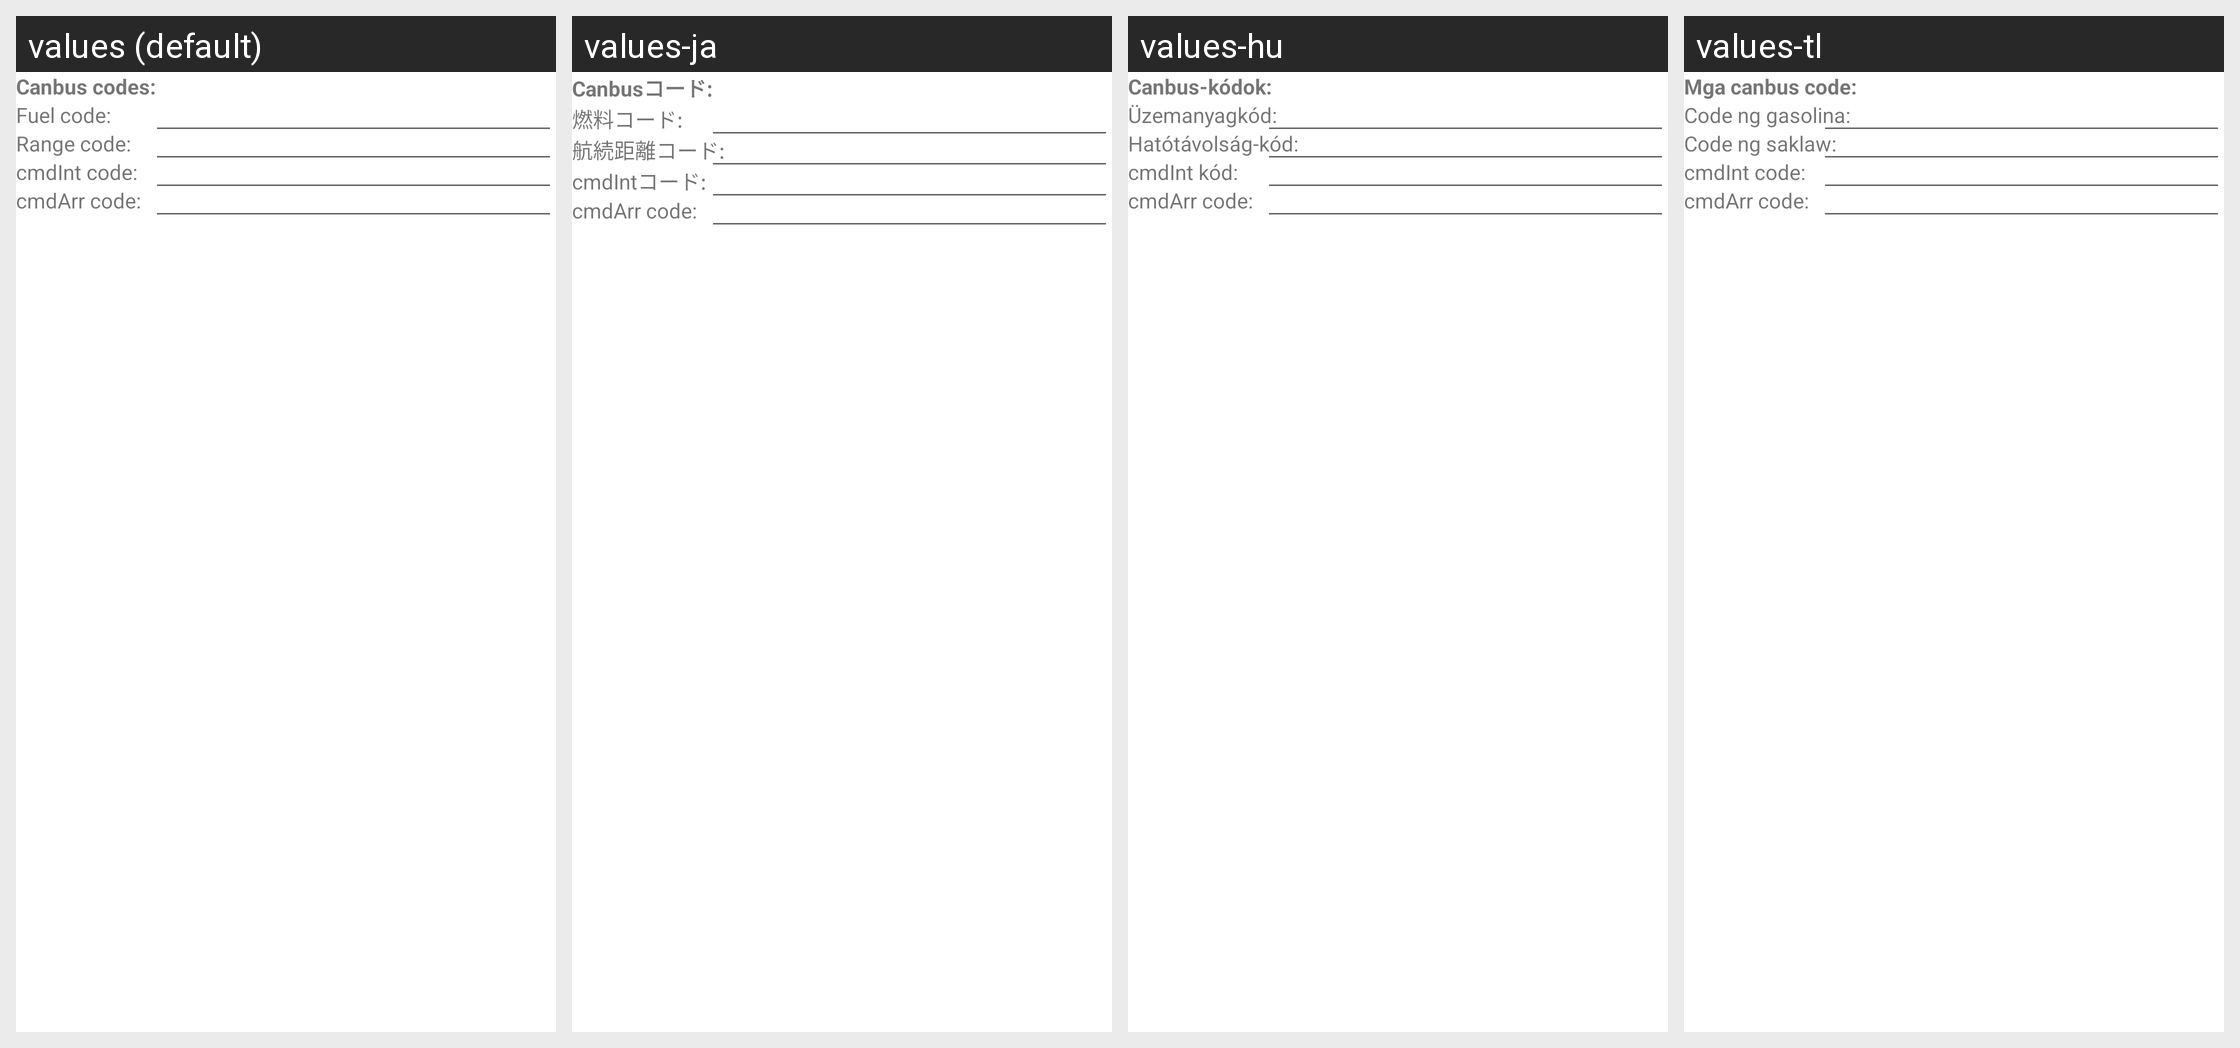

For this localized Android screen grid, give each drawn string resource with its value in every locale shown.
Android screen res/layout/dialog_codes_layout.xml rendered under 4 locales, left to right: values (default), values-ja, values-hu, values-tl. Device: Nexus 5 (rendered at 1080×1920; each locale shown at half size, 540×960, under a caption strip naming it); theme AppTheme.
Other locales in the repository, not shown: values-af, values-am, values-ar, values-be, values-bg, values-ca, values-cs, values-da, values-de, values-el, values-en-rGB, values-en-rIN, values-es, values-es-rUS, values-et, values-et-rEE, values-fa, values-fi, values-fr, values-fr-rCA, values-hi, values-hr, values-hy-rAM, values-in, values-it, values-iw, values-ka-rGE, values-km-rKH, values-ko, values-lo-rLA, values-lt, values-lv, values-mn-rMN, values-ms, values-ms-rMY, values-nb, values-nl, values-pl, values-pt, values-pt-rPT, values-rm, values-ro, values-ru, values-sk, values-sl, values-sr, values-sv, values-sw, values-th, values-tr, values-uk, values-vi, values-zh-rCN, values-zh-rHK, values-zh-rTW, values-zu.
Strings drawn on this screen, with the default value and each locale's value (text and hints the layout hard-codes, and strings that could not be matched under every locale, appear in the picture but are not listed):

stats_dialog_title
  values: Canbus codes:
  values-ja: Canbusコード:
  values-hu: Canbus-kódok:
  values-tl: Mga canbus code:

fuel_code_text
  values: Fuel code:
  values-ja: 燃料コード:
  values-hu: Üzemanyagkód:
  values-tl: Code ng gasolina:

range_code_text
  values: Range code:
  values-ja: 航続距離コード:
  values-hu: Hatótávolság-kód:
  values-tl: Code ng saklaw:

cmdInt_code_text
  values: cmdInt code:
  values-ja: cmdIntコード:
  values-hu: cmdInt kód:
  values-tl: cmdInt code:

cmdArr_code_text
  values: cmdArr code:
  values-ja: cmdArr code:  [not translated; the default value is used]
  values-hu: cmdArr code:  [not translated; the default value is used]
  values-tl: cmdArr code:  [not translated; the default value is used]
